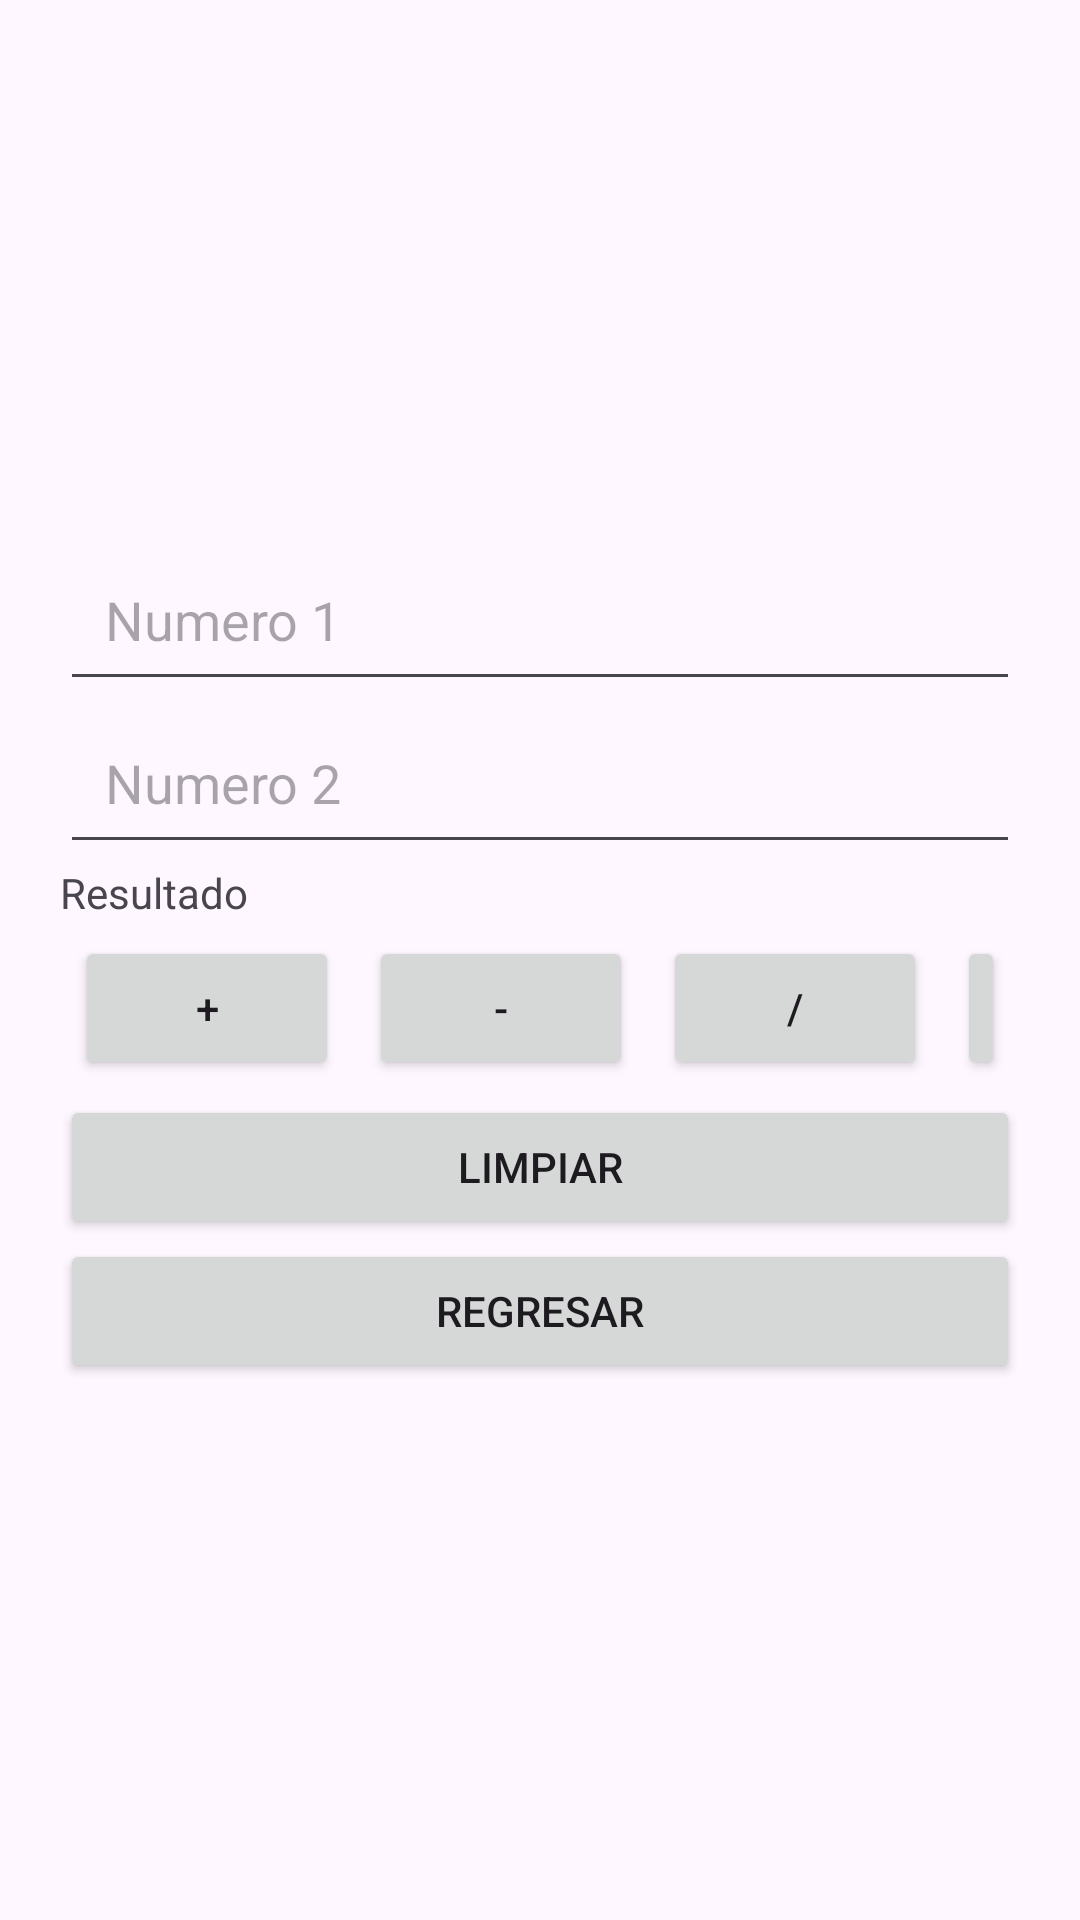

Layout XML and referenced resources for this Android screen:
<!-- AndroidManifest.xml: application theme Theme.AppMiCalculadora -->
<!-- res/layout/activity_operaciones.xml -->
<?xml version="1.0" encoding="utf-8"?>
<androidx.constraintlayout.widget.ConstraintLayout xmlns:android="http://schemas.android.com/apk/res/android"
    xmlns:app="http://schemas.android.com/apk/res-auto"
    xmlns:tools="http://schemas.android.com/tools"
    android:id="@+id/main"
    android:layout_width="match_parent"
    android:layout_height="match_parent"
    tools:context=".operacionesActivity">

    <LinearLayout
        android:layout_width="match_parent"
        android:layout_height="wrap_content"
        android:orientation="vertical"
        android:padding="20sp"
        app:layout_constraintTop_toTopOf="parent"
        app:layout_constraintStart_toStartOf="parent"
        app:layout_constraintEnd_toEndOf="parent"
        app:layout_constraintBottom_toBottomOf="parent">

        <EditText
            android:layout_width="match_parent"
            android:layout_height="wrap_content"
            android:hint="Numero 1"
            android:padding="15sp"
            android:id="@+id/txtNumero1"
            />

        <EditText
            android:layout_width="match_parent"
            android:layout_height="wrap_content"
            android:hint="Numero 2"
            android:padding="15sp"
            android:id="@+id/txtNumero2"


            />

        <TextView
            android:layout_width="match_parent"
            android:layout_height="wrap_content"
            android:text="Resultado"
            android:id="@+id/txtResultado"/>
        <LinearLayout
            android:layout_width="match_parent"
            android:layout_height="wrap_content"
            android:orientation="horizontal"
            >
            <Button
                android:layout_width="wrap_content"
                android:layout_height="wrap_content"
                android:text="+"
                android:layout_margin="5dp"
                android:id="@+id/btnSumar"
                />
            <Button
                android:layout_width="wrap_content"
                android:layout_height="wrap_content"
                android:text="-"
                android:layout_margin="5dp"
                android:id="@+id/btnRestar"/>
            <Button
                android:layout_width="wrap_content"
                android:layout_height="wrap_content"
                android:text="/"
                android:layout_margin="5dp"
                android:id="@+id/btnDividir"/>
            <Button
                android:layout_width="wrap_content"
                android:layout_height="wrap_content"
                android:text="*"
                android:layout_margin="5dp"
                android:id="@+id/btnMultiplicar"/>
        </LinearLayout>
        <Button
            android:layout_width="match_parent"
            android:layout_height="wrap_content"
            android:text="Limpiar"
            android:id="@+id/btnLimpiar"
            app:layout_constraintBottom_toBottomOf="parent"/>
        <Button
            android:layout_width="match_parent"
            android:layout_height="wrap_content"
            android:text="Regresar"
            android:id="@+id/btnRegresar"
            app:layout_constraintBottom_toBottomOf="parent"/>

    </LinearLayout>
</androidx.constraintlayout.widget.ConstraintLayout>
<!-- resources referenced by this layout -->
<resources>
  <style name="Theme.AppMiCalculadora" parent="Base.Theme.AppMiCalculadora" />
  <style name="Base.Theme.AppMiCalculadora" parent="Theme.Material3.DayNight.NoActionBar">
          
          
      </style>
</resources>
